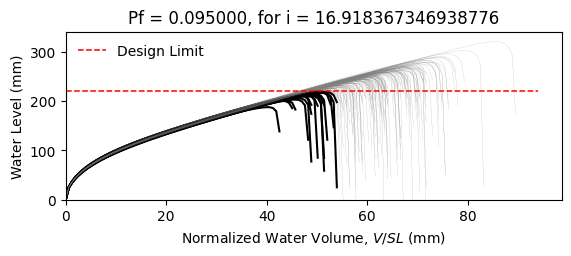

Data behind this chart, as committed beside it:
W10X17, L = 360.0 in, slope = 0.020833333333333332 in/in, dead load = 6.944444444444444e-05 kip/in…
zwlim AISC Appendix 2, zwlim DAMP, zwlim Proposed for ASCE 7, zwlim Neglect Ponding, dhnom Denver, dhnom New York, dhnom New Orleans, dh Denver, dh New York, dh New Orleans, dmax
7.884, 6.782, 7.033, 9.579, 1.419, 1.419, 1.419, 3.333, 3.333, 3.333, 10.23, Safe, 
7.884, 6.782, 7.033, 9.579, 1.419, 1.419, 1.419, 3.333, 3.333, 3.333, 9.18, Safe, 
7.884, 6.782, 7.033, 9.579, 1.419, 1.419, 1.419, 3.333, 3.333, 3.333, 9.032, Safe, 
7.884, 6.782, 7.033, 9.579, 1.419, 1.419, 1.419, 3.333, 3.333, 3.333, 10.48, Safe, 
7.884, 6.782, 7.033, 9.579, 1.419, 1.419, 1.419, 3.333, 3.333, 3.333, 8.523, Fail, 
7.884, 6.782, 7.033, 9.579, 1.419, 1.419, 1.419, 3.333, 3.333, 3.333, 12.63, Safe, 
7.884, 6.782, 7.033, 9.579, 1.419, 1.419, 1.419, 3.333, 3.333, 3.333, 9.67, Safe, 
7.884, 6.782, 7.033, 9.579, 1.419, 1.419, 1.419, 3.333, 3.333, 3.333, 8.846, Safe, 
7.884, 6.782, 7.033, 9.579, 1.419, 1.419, 1.419, 3.333, 3.333, 3.333, 10.14, Safe, 
7.884, 6.782, 7.033, 9.579, 1.419, 1.419, 1.419, 3.333, 3.333, 3.333, 9.512, Safe, 
7.884, 6.782, 7.033, 9.579, 1.419, 1.419, 1.419, 3.333, 3.333, 3.333, 8.3, Fail, 
7.884, 6.782, 7.033, 9.579, 1.419, 1.419, 1.419, 3.333, 3.333, 3.333, 8.101, Fail, 
7.884, 6.782, 7.033, 9.579, 1.419, 1.419, 1.419, 3.333, 3.333, 3.333, 10.4, Safe, 
7.884, 6.782, 7.033, 9.579, 1.419, 1.419, 1.419, 3.333, 3.333, 3.333, 9.054, Safe, 
7.884, 6.782, 7.033, 9.579, 1.419, 1.419, 1.419, 3.333, 3.333, 3.333, 10.28, Safe, 
7.884, 6.782, 7.033, 9.579, 1.419, 1.419, 1.419, 3.333, 3.333, 3.333, 9.504, Safe, 
7.884, 6.782, 7.033, 9.579, 1.419, 1.419, 1.419, 3.333, 3.333, 3.333, 9.802, Safe, 
7.884, 6.782, 7.033, 9.579, 1.419, 1.419, 1.419, 3.333, 3.333, 3.333, 10.76, Safe, 
7.884, 6.782, 7.033, 9.579, 1.419, 1.419, 1.419, 3.333, 3.333, 3.333, 8.899, Safe, 
7.884, 6.782, 7.033, 9.579, 1.419, 1.419, 1.419, 3.333, 3.333, 3.333, 9.428, Safe, 
7.884, 6.782, 7.033, 9.579, 1.419, 1.419, 1.419, 3.333, 3.333, 3.333, 8.74, Safe, 
7.884, 6.782, 7.033, 9.579, 1.419, 1.419, 1.419, 3.333, 3.333, 3.333, 10.31, Safe, 
7.884, 6.782, 7.033, 9.579, 1.419, 1.419, 1.419, 3.333, 3.333, 3.333, 10.3, Safe, 
7.884, 6.782, 7.033, 9.579, 1.419, 1.419, 1.419, 3.333, 3.333, 3.333, 9.632, Safe, 
7.884, 6.782, 7.033, 9.579, 1.419, 1.419, 1.419, 3.333, 3.333, 3.333, 9.368, Safe, 
7.884, 6.782, 7.033, 9.579, 1.419, 1.419, 1.419, 3.333, 3.333, 3.333, 8.324, Fail, 
7.884, 6.782, 7.033, 9.579, 1.419, 1.419, 1.419, 3.333, 3.333, 3.333, 10.18, Safe, 
7.884, 6.782, 7.033, 9.579, 1.419, 1.419, 1.419, 3.333, 3.333, 3.333, 9.705, Safe, 
7.884, 6.782, 7.033, 9.579, 1.419, 1.419, 1.419, 3.333, 3.333, 3.333, 8.954, Safe, 
7.884, 6.782, 7.033, 9.579, 1.419, 1.419, 1.419, 3.333, 3.333, 3.333, 10.85, Safe, 
7.884, 6.782, 7.033, 9.579, 1.419, 1.419, 1.419, 3.333, 3.333, 3.333, 10.06, Safe, 
7.884, 6.782, 7.033, 9.579, 1.419, 1.419, 1.419, 3.333, 3.333, 3.333, 9.993, Safe, 
7.884, 6.782, 7.033, 9.579, 1.419, 1.419, 1.419, 3.333, 3.333, 3.333, 9.147, Safe, 
7.884, 6.782, 7.033, 9.579, 1.419, 1.419, 1.419, 3.333, 3.333, 3.333, 10.76, Safe, 
7.884, 6.782, 7.033, 9.579, 1.419, 1.419, 1.419, 3.333, 3.333, 3.333, 10.22, Safe, 
7.884, 6.782, 7.033, 9.579, 1.419, 1.419, 1.419, 3.333, 3.333, 3.333, 8.892, Safe, 
7.884, 6.782, 7.033, 9.579, 1.419, 1.419, 1.419, 3.333, 3.333, 3.333, 9.806, Safe, 
7.884, 6.782, 7.033, 9.579, 1.419, 1.419, 1.419, 3.333, 3.333, 3.333, 10.18, Safe, 
7.884, 6.782, 7.033, 9.579, 1.419, 1.419, 1.419, 3.333, 3.333, 3.333, 10.61, Safe, 
7.884, 6.782, 7.033, 9.579, 1.419, 1.419, 1.419, 3.333, 3.333, 3.333, 8.394, Fail, 
7.884, 6.782, 7.033, 9.579, 1.419, 1.419, 1.419, 3.333, 3.333, 3.333, 10.97, Safe, 
7.884, 6.782, 7.033, 9.579, 1.419, 1.419, 1.419, 3.333, 3.333, 3.333, 9.269, Safe, 
7.884, 6.782, 7.033, 9.579, 1.419, 1.419, 1.419, 3.333, 3.333, 3.333, 9.465, Safe, 
7.884, 6.782, 7.033, 9.579, 1.419, 1.419, 1.419, 3.333, 3.333, 3.333, 9.53, Safe, 
7.884, 6.782, 7.033, 9.579, 1.419, 1.419, 1.419, 3.333, 3.333, 3.333, 10.55, Safe, 
7.884, 6.782, 7.033, 9.579, 1.419, 1.419, 1.419, 3.333, 3.333, 3.333, 8.489, Fail, 
7.884, 6.782, 7.033, 9.579, 1.419, 1.419, 1.419, 3.333, 3.333, 3.333, 9.787, Safe, 
7.884, 6.782, 7.033, 9.579, 1.419, 1.419, 1.419, 3.333, 3.333, 3.333, 8.976, Safe, 
7.884, 6.782, 7.033, 9.579, 1.419, 1.419, 1.419, 3.333, 3.333, 3.333, 9.737, Safe, 
7.884, 6.782, 7.033, 9.579, 1.419, 1.419, 1.419, 3.333, 3.333, 3.333, 8.914, Safe, 
7.884, 6.782, 7.033, 9.579, 1.419, 1.419, 1.419, 3.333, 3.333, 3.333, 10.27, Safe, 
7.884, 6.782, 7.033, 9.579, 1.419, 1.419, 1.419, 3.333, 3.333, 3.333, 7.929, Fail, 
7.884, 6.782, 7.033, 9.579, 1.419, 1.419, 1.419, 3.333, 3.333, 3.333, 9.822, Safe, 
7.884, 6.782, 7.033, 9.579, 1.419, 1.419, 1.419, 3.333, 3.333, 3.333, 9.144, Safe, 
7.884, 6.782, 7.033, 9.579, 1.419, 1.419, 1.419, 3.333, 3.333, 3.333, 11.01, Safe, 
7.884, 6.782, 7.033, 9.579, 1.419, 1.419, 1.419, 3.333, 3.333, 3.333, 8.876, Safe, 
7.884, 6.782, 7.033, 9.579, 1.419, 1.419, 1.419, 3.333, 3.333, 3.333, 9.497, Safe, 
7.884, 6.782, 7.033, 9.579, 1.419, 1.419, 1.419, 3.333, 3.333, 3.333, 8.963, Safe, 
7.884, 6.782, 7.033, 9.579, 1.419, 1.419, 1.419, 3.333, 3.333, 3.333, 8.449, Fail, 
... 142 more rows
